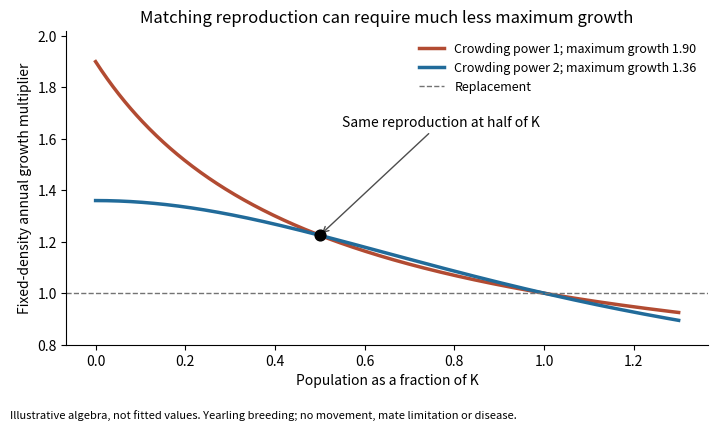

Write Python code to recreate this figure. (Note: this script raises an exception after producing the figure.)
"""Illustrative density-shape calculation; no House Finch fit or parameter estimate."""
import json
from pathlib import Path
import numpy as np
import matplotlib
matplotlib.use('Agg')
import matplotlib.pyplot as plt

out=Path('/mnt/c/Dev/houfin-range-model/research/experiments/lambda_history_review_20261102')
sa,sj,xmatch,r=.55,.25,.5,1.5
replacement=(1-sa)/sj
for Rcheck in (1.2,3.,12.):
 for density in (.1,.5,.9,1.,1.2):
  fcheck=replacement*Rcheck
  def response(fmax):return fmax/(1+(fmax/replacement-1)*density)
  h=1e-5*fcheck
  measured=(np.log(response(fcheck+h))-np.log(response(fcheck-h)))/(np.log(fcheck+h)-np.log(fcheck-h))
  expected=(1-density)/(1+(Rcheck-1)*density)
  np.testing.assert_allclose(measured,expected,rtol=1e-6,atol=1e-9)
x=np.linspace(0,1.3,500);records=[]
fig,ax=plt.subplots(figsize=(7.2,4.3))
for theta,color in [(1,'#b24b32'),(2,'#216b9a')]:
 z=xmatch**theta
 R=r*(1-z)/(1-r*z)
 fmax=replacement*R;c=R-1
 f=lambda n:fmax/(1+c*n**theta)
 g=sa+sj*f(x)
 Aeq=1/(1+replacement);Jeq=1-Aeq
 def step(v):
  a,j=v;adult=sa*a+sj*j
  return np.array([adult,adult*f(a+j)])
 eps=1e-6;v=np.array([Aeq,Jeq])
 jac=np.column_stack([(step(v+eps*np.eye(2)[i])-step(v-eps*np.eye(2)[i]))/(2*eps) for i in range(2)])
 eig=np.linalg.eigvals(jac)
 np.testing.assert_allclose(step(v),v,atol=1e-12)
 np.testing.assert_allclose(f(xmatch),replacement*r,atol=1e-12)
 assert np.max(np.abs(eig))<1
 record=dict(theta=theta,Sa=sa,Sj=sj,replacement_output=replacement,R=R,Fmax=fmax,
   potential_growth=sa+sj*fmax,matched_density=xmatch,matched_output=f(xmatch),
   fixed_density_projection_at_match=sa+sj*f(xmatch),equilibrium_feedback_eigenvalues=eig.tolist())
 records.append(record)
 ax.plot(x,g,color=color,lw=2.5,label=f'Crowding power {theta}; maximum growth {sa+sj*fmax:.2f}')
ax.axhline(1,color='.45',ls='--',lw=1,label='Replacement')
ax.scatter([xmatch],[sa+sj*replacement*r],s=60,color='black',zorder=4)
ax.annotate('Same reproduction at half of K',xy=(xmatch,sa+sj*replacement*r),xytext=(.55,1.65),
 arrowprops=dict(arrowstyle='->',color='.3'),fontsize=10)
ax.set(xlabel='Population as a fraction of K',ylabel='Fixed-density annual growth multiplier',
 title='Matching reproduction can require much less maximum growth')
ax.set_ylim(.8,2.02);ax.legend(loc='upper right',fontsize=9,frameon=False)
ax.spines[['right','top']].set_visible(False)
fig.text(.01,.015,'Illustrative algebra, not fitted values. Yearling breeding; no movement, mate limitation or disease.',fontsize=8)
fig.tight_layout(rect=(0,.05,1,1));fig.savefig(out/'DENSITY_SHAPE_DERIVATION.png',dpi=170)
(out/'DENSITY_SHAPE_DERIVATION.json').write_text(json.dumps(dict(scope='Illustrative, not fitted',records=records),indent=2)+'\n')
print(json.dumps(records))
